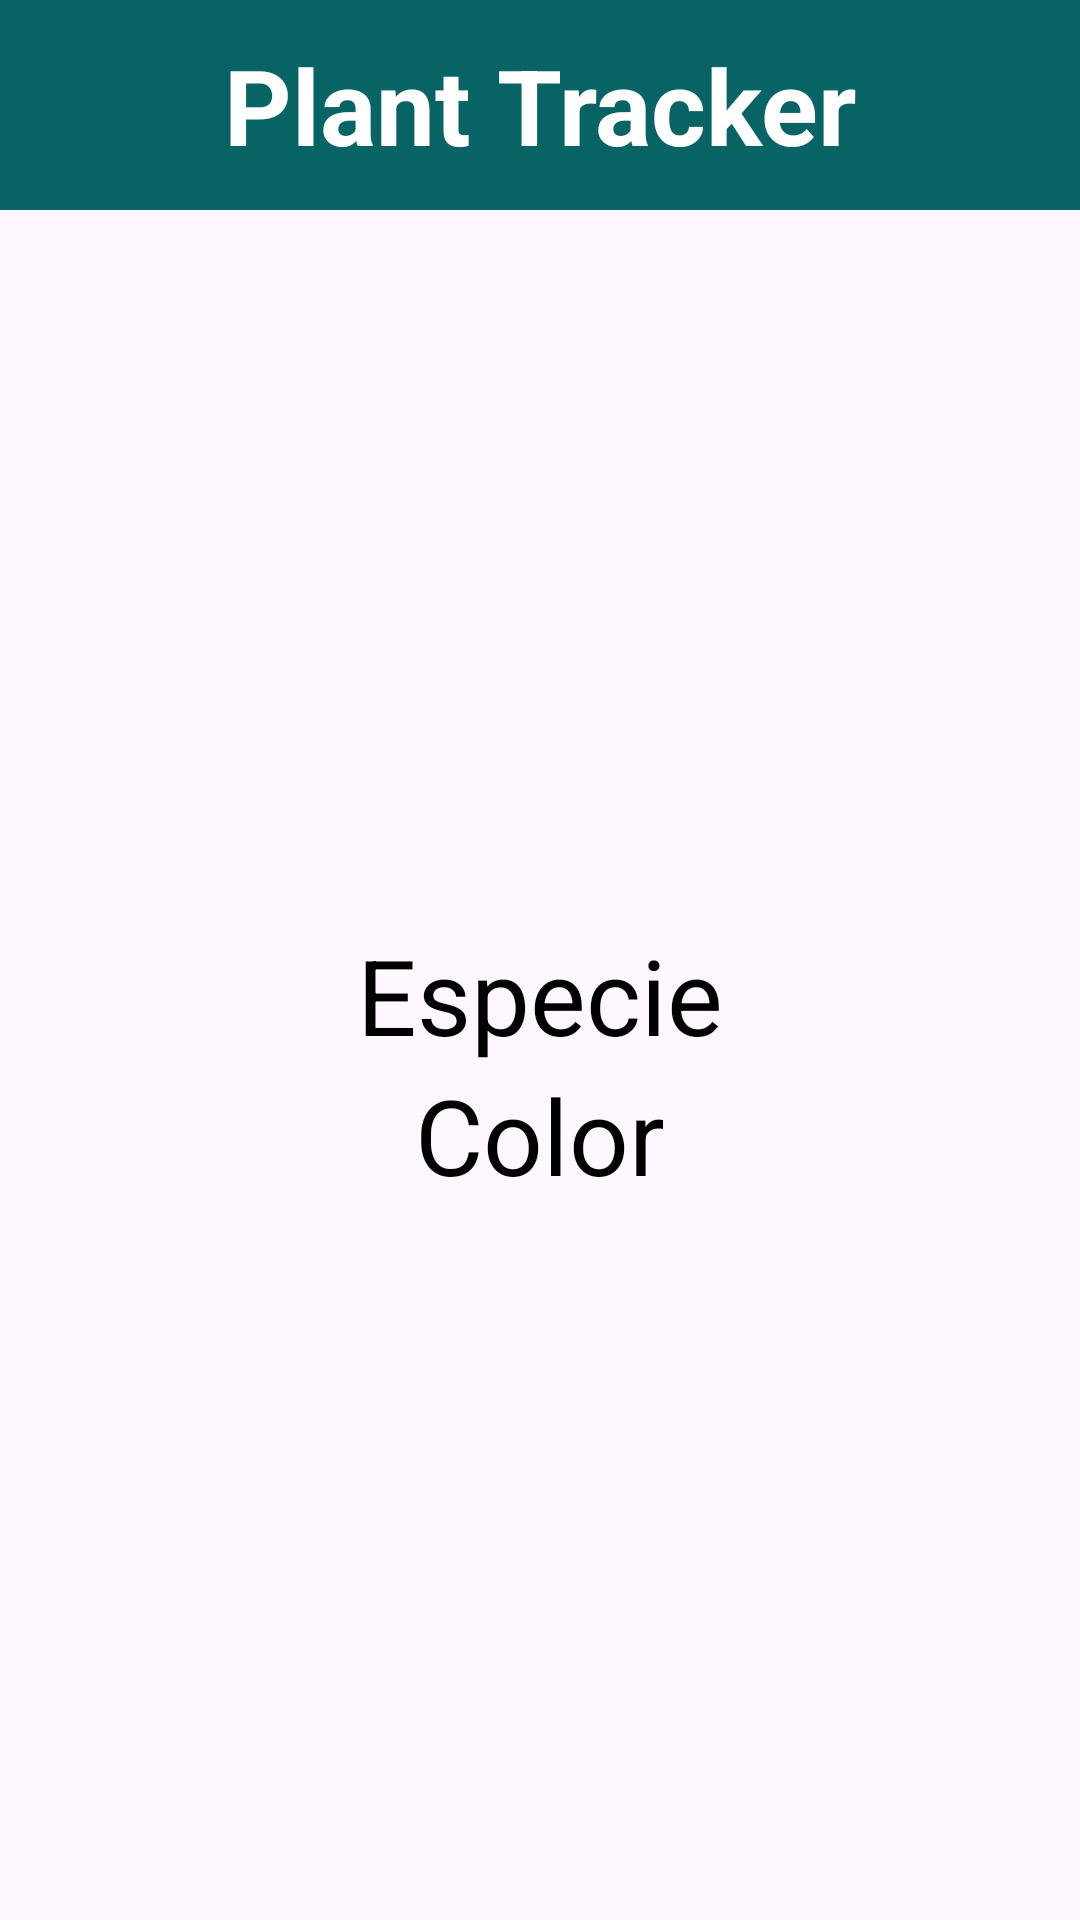

Layout XML and referenced resources for this Android screen:
<!-- AndroidManifest.xml: application theme Theme.ParcialMoviles -->
<!-- res/layout/fragment_view_plant.xml -->
<?xml version="1.0" encoding="utf-8"?>
<layout xmlns:android="http://schemas.android.com/apk/res/android"
    xmlns:tools="http://schemas.android.com/tools"
    android:layout_width="match_parent"
    android:layout_height="match_parent"
    tools:context=".ui.plant.ViewPlantFragment">
    
    <data>
        <variable
            name="viewmodel"
            type="com.enrique.parcialmoviles.ui.plant.viewmodel.PlantViewModel" />
    </data>

    <LinearLayout
        android:layout_width="match_parent"
        android:layout_height="match_parent"
        android:orientation="vertical">

        <LinearLayout
            android:layout_width="match_parent"
            android:layout_height="70sp"
            android:gravity="center"
            android:background="#086464"
            android:backgroundTint="#086464">

            <TextView
                android:layout_width="wrap_content"
                android:layout_height="wrap_content"
                android:text="@string/plant_tracker"
                android:textAlignment="center"
                android:textSize="35sp"
                android:textColor="@color/white"
                android:textStyle="bold"/>
        </LinearLayout>

        <LinearLayout
            android:layout_width="match_parent"
            android:layout_height="match_parent"
            android:orientation="vertical"
            android:gravity="center">

            <TextView
                android:id="@+id/type_flower"
                android:layout_width="wrap_content"
                android:layout_height="wrap_content"
                android:text="@string/especieView"
                android:textSize="35sp"
                android:textColor="@color/black"
                android:textAlignment="center"/>

            <TextView
                android:id="@+id/color_flower"
                android:layout_width="wrap_content"
                android:layout_height="wrap_content"
                android:text="@string/colorView"
                android:textSize="35sp"
                android:textColor="@color/black"
                android:textAlignment="center"/>
        </LinearLayout>

    </LinearLayout>


</layout>
<!-- resources referenced by this layout -->
<resources>
  <string name="colorView">Color</string>
  <string name="especieView">Especie</string>
  <string name="plant_tracker">Plant Tracker</string>
  <style name="Theme.ParcialMoviles" parent="Base.Theme.ParcialMoviles" />
  <style name="Base.Theme.ParcialMoviles" parent="Theme.Material3.DayNight.NoActionBar">
          
          
      </style>
  <!-- not gathered from this repository: default colours our renderer supplied (Android Studio template values) -->
  <color name="black">#FF000000</color>
  <color name="white">#FFFFFFFF</color>
</resources>
